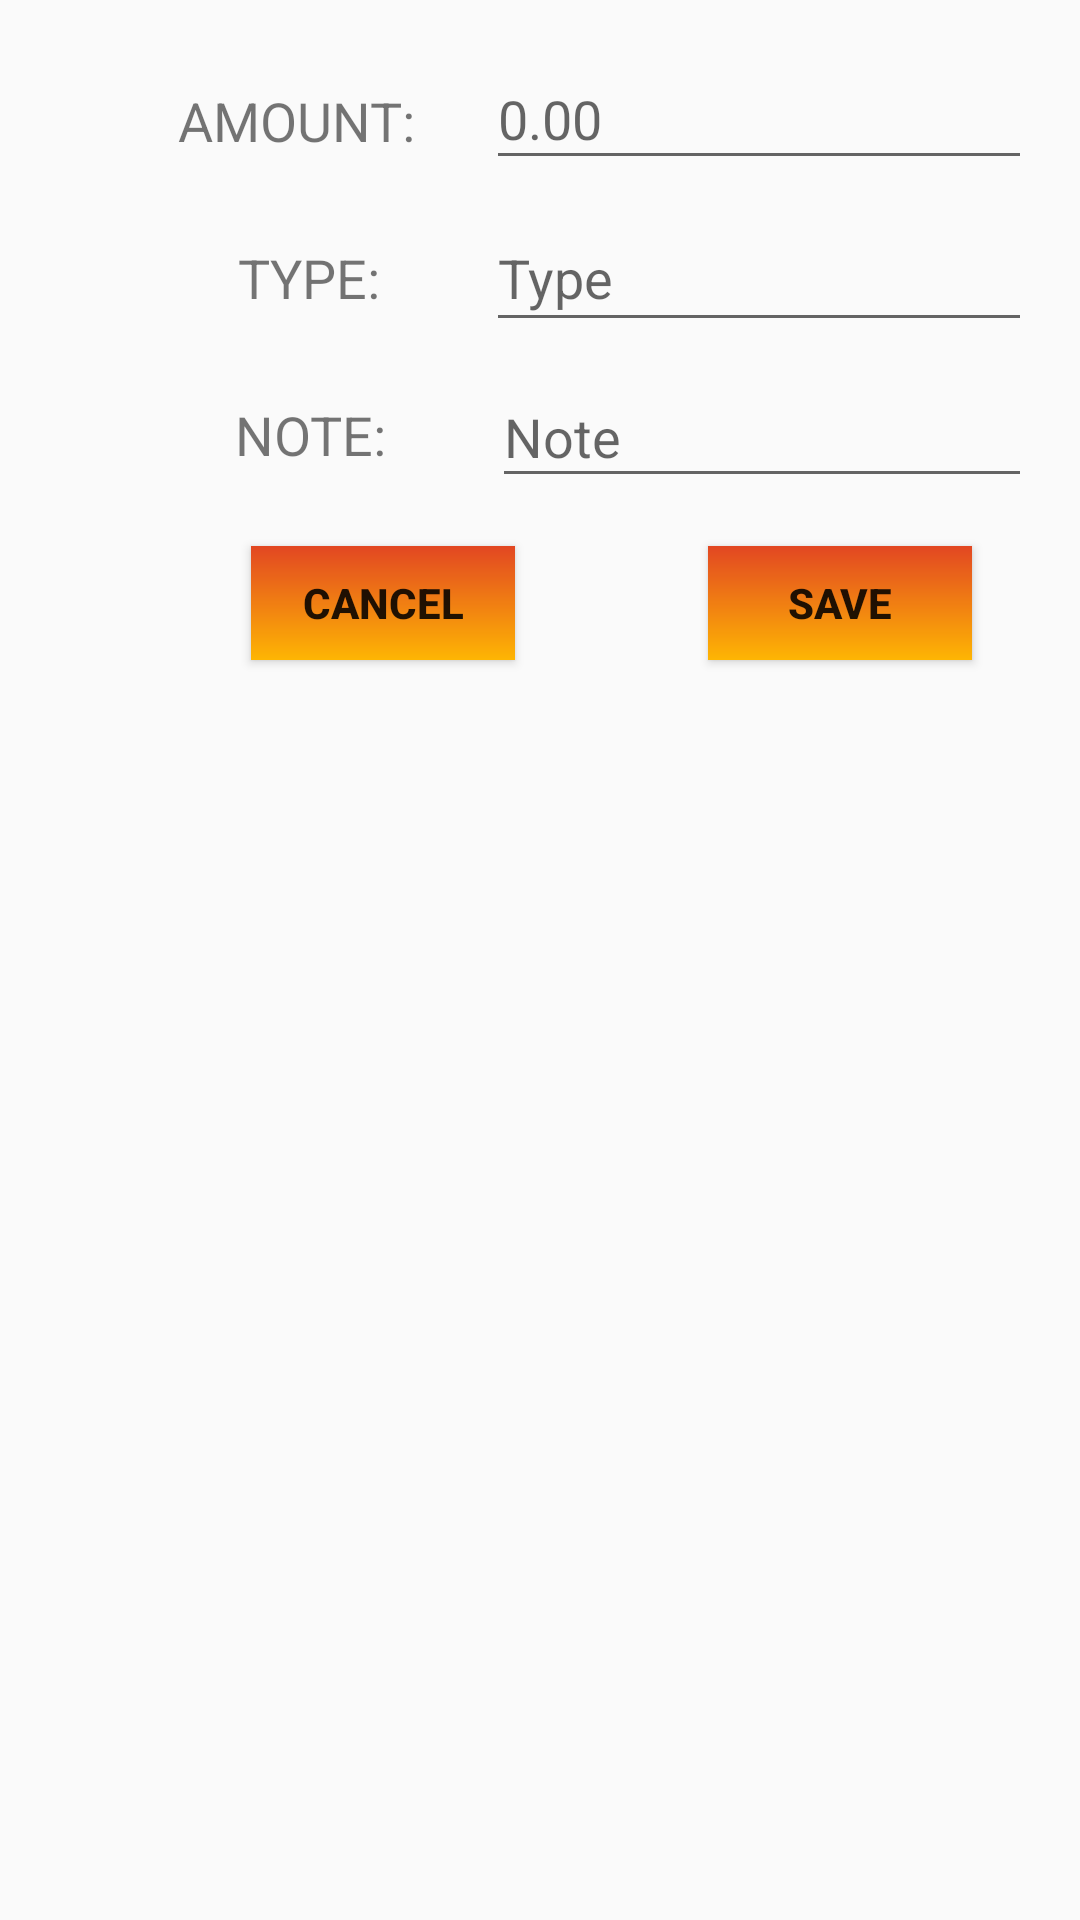

This screen was rendered from an Android layout file. Write that file and the resources it references.
<!-- AndroidManifest.xml: application theme AppTheme -->
<!-- res/layout/custom_layout_insertdata.xml -->
<?xml version="1.0" encoding="utf-8"?>
<androidx.constraintlayout.widget.ConstraintLayout
    xmlns:android="http://schemas.android.com/apk/res/android"
    xmlns:app="http://schemas.android.com/apk/res-auto"
    xmlns:tools="http://schemas.android.com/tools"
    android:layout_width="match_parent"
    android:layout_height="match_parent"
    android:paddingBottom="10sp">

    <TextView
        android:id="@+id/textView6"
        android:layout_width="wrap_content"
        android:layout_height="wrap_content"
        android:layout_marginTop="28dp"
        android:layout_marginEnd="8dp"
        android:text="AMOUNT: "
        android:textSize="18dp"
        app:layout_constraintEnd_toStartOf="@+id/amount_edit"
        app:layout_constraintHorizontal_bias="0.844"
        app:layout_constraintStart_toStartOf="parent"
        app:layout_constraintTop_toTopOf="parent" />

    <EditText
        android:id="@+id/amount_edit"
        android:layout_width="182dp"
        android:layout_height="44dp"
        android:layout_marginTop="16dp"
        android:layout_marginEnd="16dp"
        android:hint="0.00"
        app:layout_constraintEnd_toEndOf="parent"
        app:layout_constraintTop_toTopOf="parent" />

    <TextView
        android:id="@+id/textView7"
        android:layout_width="wrap_content"
        android:layout_height="wrap_content"
        android:layout_marginTop="28dp"
        android:text="TYPE: "
        android:textSize="18dp"
        app:layout_constraintEnd_toStartOf="@+id/type_edit"
        app:layout_constraintHorizontal_bias="0.72"
        app:layout_constraintStart_toStartOf="parent"
        app:layout_constraintTop_toBottomOf="@+id/textView6" />

    <EditText
        android:id="@+id/type_edit"
        android:layout_width="182dp"
        android:layout_height="46dp"
        android:layout_marginTop="8dp"
        android:layout_marginEnd="16dp"
        android:hint="Type"
        app:layout_constraintEnd_toEndOf="parent"
        app:layout_constraintTop_toBottomOf="@+id/amount_edit" />

    <TextView
        android:id="@+id/textView8"
        android:layout_width="wrap_content"
        android:layout_height="wrap_content"
        android:layout_marginTop="28dp"
        android:text="NOTE: "
        android:textSize="18dp"
        app:layout_constraintEnd_toStartOf="@+id/note_edit"
        app:layout_constraintHorizontal_bias="0.72"
        app:layout_constraintStart_toStartOf="parent"
        app:layout_constraintTop_toBottomOf="@+id/textView7" />

    <EditText
        android:id="@+id/note_edit"
        android:layout_width="180dp"
        android:layout_height="44dp"
        android:layout_marginTop="8dp"
        android:layout_marginEnd="16dp"
        android:hint="Note"
        app:layout_constraintEnd_toEndOf="parent"
        app:layout_constraintTop_toBottomOf="@+id/type_edit" />

    <Button
        android:id="@+id/btnCancel"
        android:layout_width="88dp"
        android:layout_height="38dp"
        android:layout_marginStart="44dp"
        android:layout_marginTop="16dp"
        android:text="CANCEL"
        app:layout_constraintEnd_toStartOf="@+id/btnSave"
        app:layout_constraintHorizontal_bias="0.38"
        app:layout_constraintStart_toStartOf="parent"
        app:layout_constraintTop_toBottomOf="@+id/note_edit"
        android:textStyle="bold"
        android:background="@drawable/gradient"/>

    <Button
        android:id="@+id/btnSave"
        android:layout_width="88dp"
        android:layout_height="38dp"
        android:layout_marginTop="16dp"
        android:layout_marginEnd="36dp"
        android:background="@drawable/gradient"
        android:text="SAVE"
        android:textStyle="bold"
        app:layout_constraintEnd_toEndOf="parent"
        app:layout_constraintTop_toBottomOf="@+id/note_edit" />


</androidx.constraintlayout.widget.ConstraintLayout>
<!-- resources referenced by this layout -->
<resources>
  <!-- drawable gradient (drawable) -->
  <?xml version="1.0" encoding="utf-8"?>
  <shape android:shape="rectangle"
      xmlns:android="http://schemas.android.com/apk/res/android">
      <gradient
          android:startColor="#E24722"
          android:endColor="#FEB503"
          android:angle="270"
      />
  
  </shape>
  <style name="AppTheme" parent="Theme.AppCompat.Light.NoActionBar">
          
          <item name="colorPrimary">@color/colorPrimaryDark</item>
          <item name="colorPrimaryDark">@android:color/holo_orange_dark</item>
          <item name="colorAccent">@android:color/holo_orange_dark</item>
  
          <item name="windowActionBar">false</item>
          <item name="windowNoTitle">true</item>
  
          <item name="drawerArrowStyle">@style/DrawerIconStyle</item>
      </style>
  <color name="colorPrimaryDark">#09AC10</color>
  <style name="DrawerIconStyle" parent="Widget.AppCompat.DrawerArrowToggle">
      <item name="color">@android:color/white</item>
      </style>
</resources>
